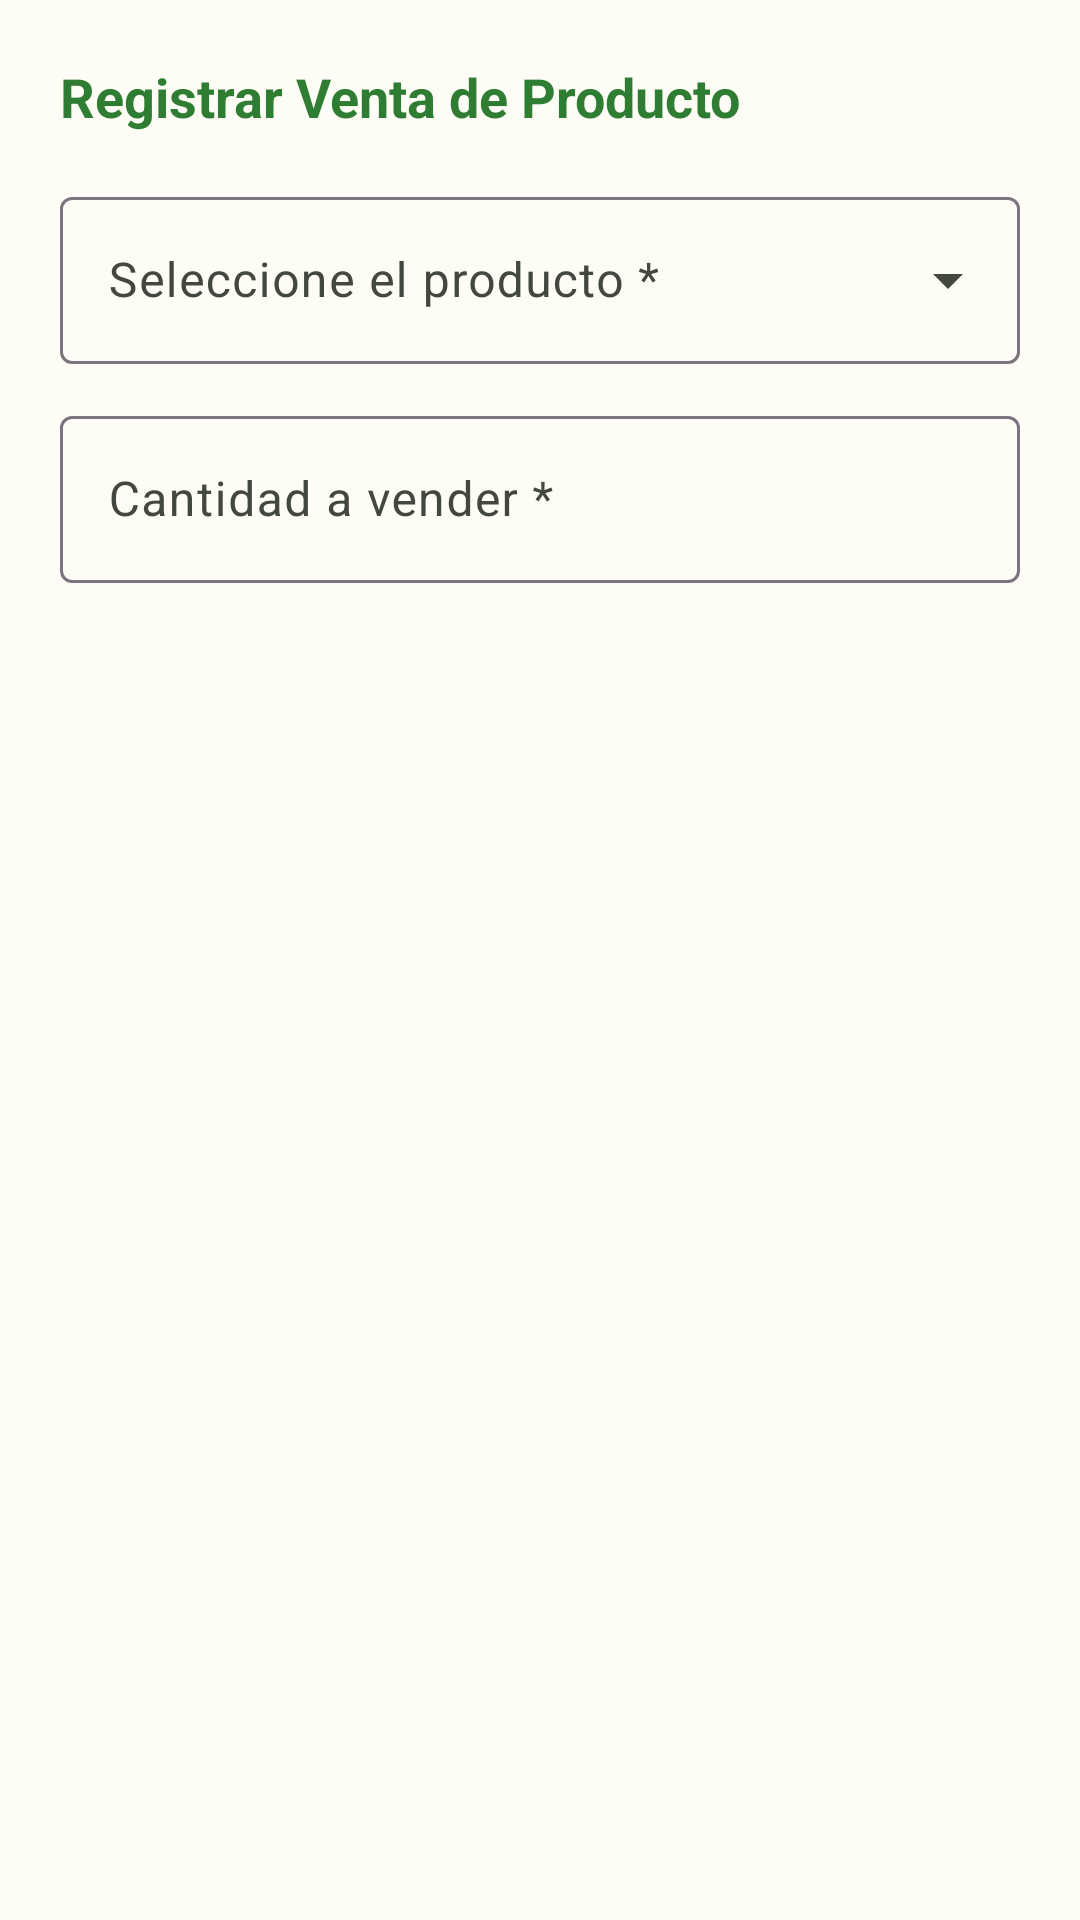

Produce the Android XML layout that renders to this screen, including the resource entries it uses.
<!-- AndroidManifest.xml: application theme Theme.AgroTrackApp -->
<!-- res/layout/dialog_vender_main.xml -->
<?xml version="1.0" encoding="utf-8"?>
<LinearLayout
    xmlns:android="http://schemas.android.com/apk/res/android"
    xmlns:app="http://schemas.android.com/apk/res-auto"
    android:layout_width="match_parent"
    android:layout_height="wrap_content"
    android:orientation="vertical"
    android:padding="20dp">

    <TextView
        android:layout_width="wrap_content"
        android:layout_height="wrap_content"
        android:text="Registrar Venta de Producto"
        android:textSize="18sp"
        android:textStyle="bold"
        android:textColor="#2E7D32"
        android:layout_marginBottom="16dp" />

    
    <com.google.android.material.textfield.TextInputLayout
        android:id="@+id/tilSelectProductoVenta"
        style="@style/Widget.Material3.TextInputLayout.OutlinedBox.ExposedDropdownMenu"
        android:layout_width="match_parent"
        android:layout_height="wrap_content"
        android:layout_marginBottom="12dp"
        android:hint="Seleccione el producto *">
        <AutoCompleteTextView
            android:id="@+id/etSelectProductoVenta"
            android:layout_width="match_parent"
            android:layout_height="wrap_content"
            android:inputType="none" />
    </com.google.android.material.textfield.TextInputLayout>

    
    <com.google.android.material.card.MaterialCardView
        android:id="@+id/cardResumenProductoVenta"
        android:layout_width="match_parent"
        android:layout_height="wrap_content"
        android:layout_marginBottom="16dp"
        app:cardCornerRadius="8dp"
        app:cardElevation="0dp"
        app:strokeWidth="1dp"
        app:strokeColor="#CFD8DC"
        app:cardBackgroundColor="#F8F9FA"
        android:visibility="gone">

        <LinearLayout
            android:layout_width="match_parent"
            android:layout_height="wrap_content"
            android:orientation="vertical"
            android:padding="12dp">

            <TextView
                android:id="@+id/tvStockVentaResumen"
                android:layout_width="match_parent"
                android:layout_height="wrap_content"
                android:text="Stock Disponible: 0 Sacos"
                android:textSize="13sp"
                android:textStyle="bold"
                android:textColor="#37474F" />

            <TextView
                android:id="@+id/tvPrecioVentaResumen"
                android:layout_width="match_parent"
                android:layout_height="wrap_content"
                android:text="Precio de Venta Unitario: $0.00"
                android:textSize="13sp"
                android:textColor="#37474F"
                android:layout_marginTop="4dp" />
        </LinearLayout>
    </com.google.android.material.card.MaterialCardView>

    <com.google.android.material.textfield.TextInputLayout
        android:id="@+id/tilCantidadVenta"
        style="@style/Widget.Material3.TextInputLayout.OutlinedBox"
        android:layout_width="match_parent"
        android:layout_height="wrap_content"
        android:hint="Cantidad a vender *">
        <com.google.android.material.textfield.TextInputEditText
            android:id="@+id/etCantidadVenta"
            android:layout_width="match_parent"
            android:layout_height="wrap_content"
            android:inputType="numberDecimal" />
    </com.google.android.material.textfield.TextInputLayout>

</LinearLayout>
<!-- resources referenced by this layout -->
<resources>
  <style name="Theme.AgroTrackApp" parent="Base.Theme.AgroTrackApp" />
  <style name="Base.Theme.AgroTrackApp" parent="Theme.Material3.Light.NoActionBar">
          
          <item name="android:forceDarkAllowed" tools:targetApi="q">false</item>
          
          <item name="colorPrimary">@color/md_theme_light_primary</item>
          <item name="colorOnPrimary">@color/md_theme_light_onPrimary</item>
          <item name="colorPrimaryContainer">@color/md_theme_light_primaryContainer</item>
          <item name="colorOnPrimaryContainer">@color/md_theme_light_onPrimaryContainer</item>
          
          
          <item name="colorSecondary">@color/md_theme_light_secondary</item>
          <item name="colorOnSecondary">@color/md_theme_light_onSecondary</item>
          
          
          <item name="android:colorBackground">@color/md_theme_light_background</item>
          <item name="android:windowBackground">@color/md_theme_light_background</item>
          <item name="colorOnBackground">@color/md_theme_light_onBackground</item>
          <item name="colorSurface">@color/md_theme_light_surface</item>
          <item name="colorOnSurface">@color/md_theme_light_onSurface</item>
          <item name="colorSurfaceVariant">@color/md_theme_light_surfaceVariant</item>
          <item name="colorOnSurfaceVariant">@color/md_theme_light_onSurfaceVariant</item>
          
          
          <item name="android:statusBarColor">?attr/colorPrimary</item>
          <item name="android:windowLightStatusBar">false</item>
      </style>
  <color name="md_theme_light_primary">#2E7D32</color>
  <color name="md_theme_light_onPrimary">#FFFFFF</color>
  <color name="md_theme_light_primaryContainer">#A5F5A9</color>
  <color name="md_theme_light_onPrimaryContainer">#002106</color>
  <color name="md_theme_light_secondary">#52634F</color>
  <color name="md_theme_light_onSecondary">#FFFFFF</color>
  <color name="md_theme_light_background">#FDFDF5</color>
  <color name="md_theme_light_onBackground">#1A1C18</color>
  <color name="md_theme_light_surface">#FDFDF5</color>
  <color name="md_theme_light_onSurface">#1A1C18</color>
  <color name="md_theme_light_surfaceVariant">#DFE4D7</color>
  <color name="md_theme_light_onSurfaceVariant">#43483E</color>
</resources>
